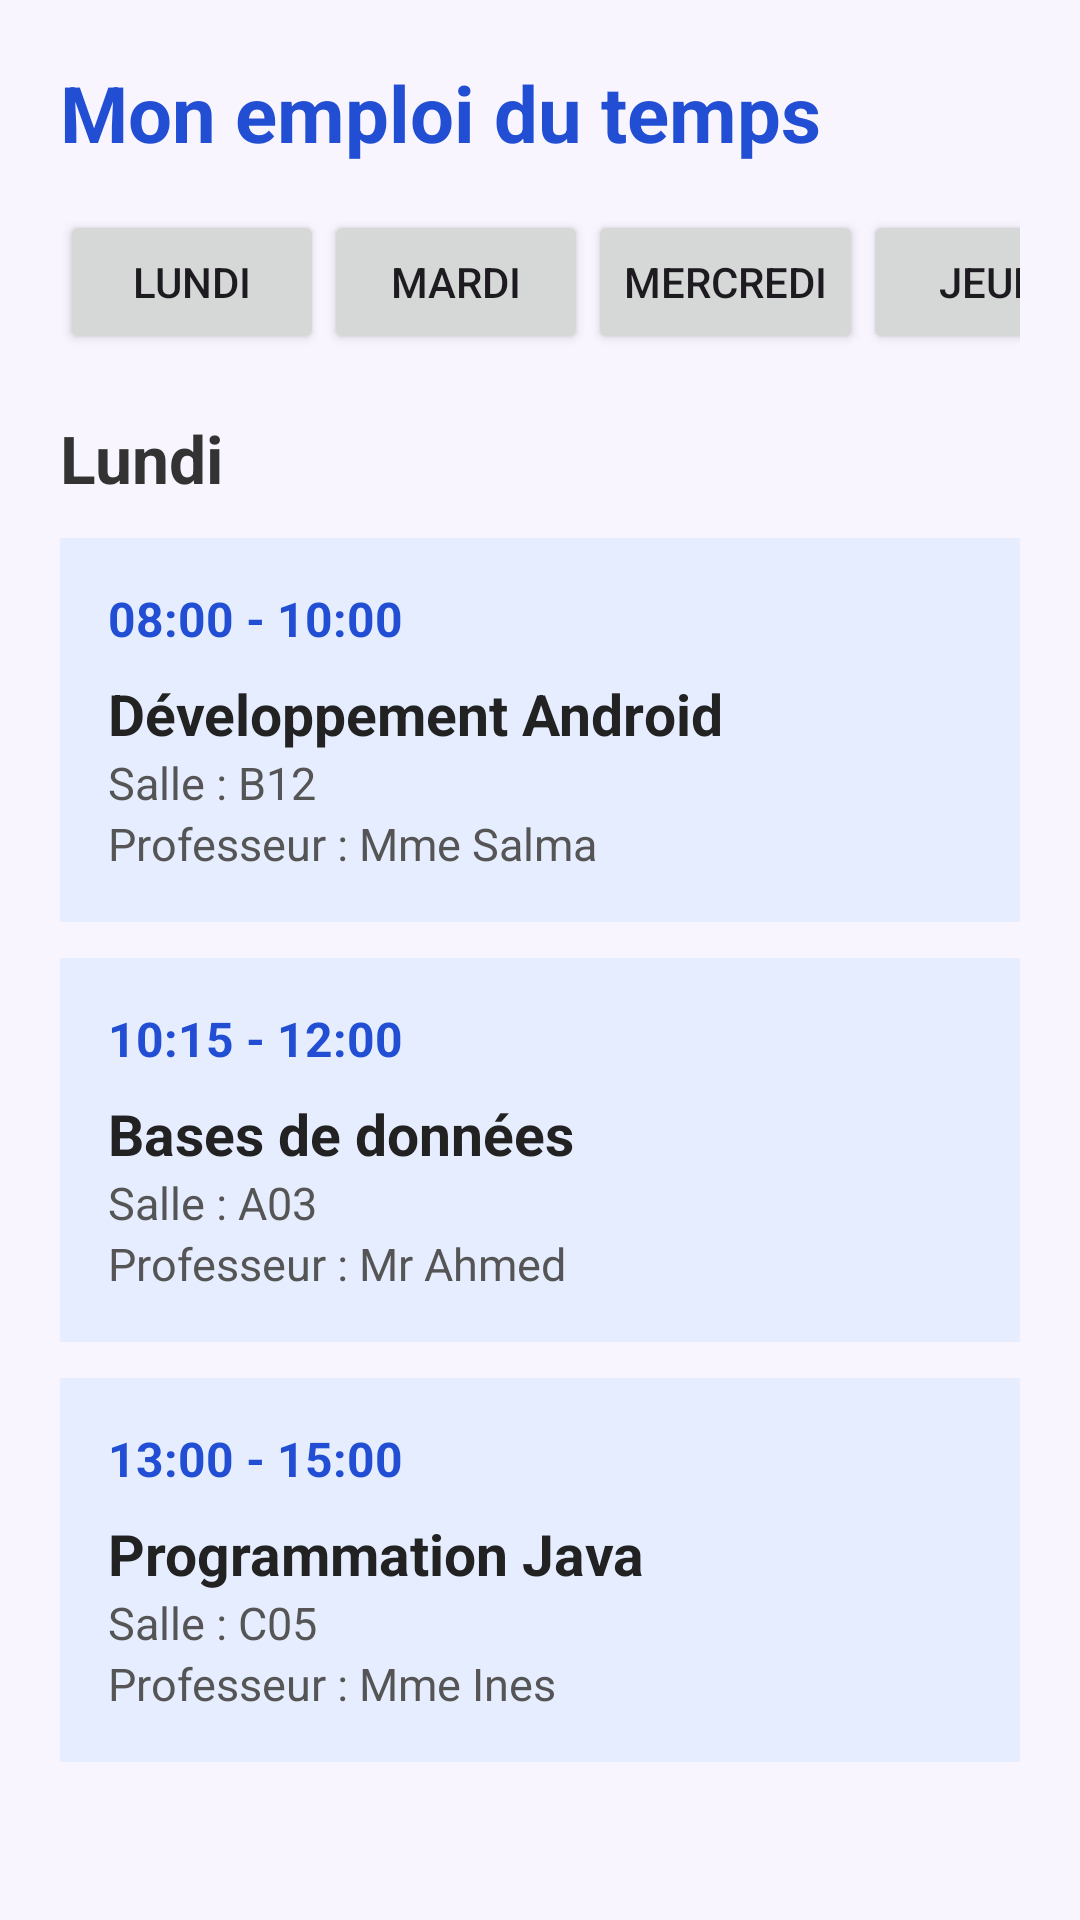

Android layout source for this screen:
<!-- AndroidManifest.xml: application theme Theme.TP4Navigation -->
<!-- res/layout/activity_emploi_du_temps.xml -->
<?xml version="1.0" encoding="utf-8"?>
<ScrollView xmlns:android="http://schemas.android.com/apk/res/android"
    android:id="@+id/main"
    android:layout_width="match_parent"
    android:layout_height="match_parent"
    android:background="#F8F5FF">

    <LinearLayout
        android:layout_width="match_parent"
        android:layout_height="wrap_content"
        android:orientation="vertical"
        android:padding="20dp">

        <TextView
            android:layout_width="match_parent"
            android:layout_height="wrap_content"
            android:text="Mon emploi du temps"
            android:textSize="26sp"
            android:textStyle="bold"
            android:textColor="#214ED3"
            android:paddingBottom="15dp"/>

        <HorizontalScrollView
            android:layout_width="match_parent"
            android:layout_height="wrap_content"
            android:scrollbars="none">

            <LinearLayout
                android:layout_width="wrap_content"
                android:layout_height="wrap_content"
                android:orientation="horizontal">

                <Button
                    android:id="@+id/btnLundi"
                    android:layout_width="wrap_content"
                    android:layout_height="wrap_content"
                    android:text="Lundi"/>

                <Button
                    android:id="@+id/btnMardi"
                    android:layout_width="wrap_content"
                    android:layout_height="wrap_content"
                    android:text="Mardi"/>

                <Button
                    android:id="@+id/btnMercredi"
                    android:layout_width="wrap_content"
                    android:layout_height="wrap_content"
                    android:text="Mercredi"/>

                <Button
                    android:id="@+id/btnJeudi"
                    android:layout_width="wrap_content"
                    android:layout_height="wrap_content"
                    android:text="Jeudi"/>

                <Button
                    android:id="@+id/btnVendredi"
                    android:layout_width="wrap_content"
                    android:layout_height="wrap_content"
                    android:text="Vendredi"/>

            </LinearLayout>
        </HorizontalScrollView>

        <TextView
            android:id="@+id/txtJour"
            android:layout_width="match_parent"
            android:layout_height="wrap_content"
            android:text="Lundi"
            android:textSize="22sp"
            android:textStyle="bold"
            android:textColor="#333333"
            android:paddingTop="20dp"
            android:paddingBottom="12dp"/>

        
        <LinearLayout
            android:layout_width="match_parent"
            android:layout_height="wrap_content"
            android:orientation="vertical"
            android:background="#E5EDFF"
            android:padding="16dp"
            android:layout_marginBottom="12dp">

            <TextView
                android:id="@+id/txtHoraire1"
                android:layout_width="wrap_content"
                android:layout_height="wrap_content"
                android:text="08:00 - 10:00"
                android:textColor="#214ED3"
                android:textStyle="bold"
                android:textSize="16sp"/>

            <TextView
                android:id="@+id/txtMatiere1"
                android:layout_width="match_parent"
                android:layout_height="wrap_content"
                android:text="Développement Android"
                android:textSize="19sp"
                android:textStyle="bold"
                android:textColor="#222222"
                android:paddingTop="8dp"/>

            <TextView
                android:id="@+id/txtSalle1"
                android:layout_width="match_parent"
                android:layout_height="wrap_content"
                android:text="Salle : B12"
                android:textSize="15sp"
                android:textColor="#555555"/>

            <TextView
                android:id="@+id/txtProf1"
                android:layout_width="match_parent"
                android:layout_height="wrap_content"
                android:text="Professeur : Mme Salma"
                android:textSize="15sp"
                android:textColor="#555555"/>

        </LinearLayout>

        
        <LinearLayout
            android:layout_width="match_parent"
            android:layout_height="wrap_content"
            android:orientation="vertical"
            android:background="#E5EDFF"
            android:padding="16dp"
            android:layout_marginBottom="12dp">

            <TextView
                android:id="@+id/txtHoraire2"
                android:layout_width="wrap_content"
                android:layout_height="wrap_content"
                android:text="10:15 - 12:00"
                android:textColor="#214ED3"
                android:textStyle="bold"
                android:textSize="16sp"/>

            <TextView
                android:id="@+id/txtMatiere2"
                android:layout_width="match_parent"
                android:layout_height="wrap_content"
                android:text="Bases de données"
                android:textSize="19sp"
                android:textStyle="bold"
                android:textColor="#222222"
                android:paddingTop="8dp"/>

            <TextView
                android:id="@+id/txtSalle2"
                android:layout_width="match_parent"
                android:layout_height="wrap_content"
                android:text="Salle : A03"
                android:textSize="15sp"
                android:textColor="#555555"/>

            <TextView
                android:id="@+id/txtProf2"
                android:layout_width="match_parent"
                android:layout_height="wrap_content"
                android:text="Professeur : Mr Ahmed"
                android:textSize="15sp"
                android:textColor="#555555"/>

        </LinearLayout>

        
        <LinearLayout
            android:layout_width="match_parent"
            android:layout_height="wrap_content"
            android:orientation="vertical"
            android:background="#E5EDFF"
            android:padding="16dp"
            android:layout_marginBottom="12dp">

            <TextView
                android:id="@+id/txtHoraire3"
                android:layout_width="wrap_content"
                android:layout_height="wrap_content"
                android:text="13:00 - 15:00"
                android:textColor="#214ED3"
                android:textStyle="bold"
                android:textSize="16sp"/>

            <TextView
                android:id="@+id/txtMatiere3"
                android:layout_width="match_parent"
                android:layout_height="wrap_content"
                android:text="Programmation Java"
                android:textSize="19sp"
                android:textStyle="bold"
                android:textColor="#222222"
                android:paddingTop="8dp"/>

            <TextView
                android:id="@+id/txtSalle3"
                android:layout_width="match_parent"
                android:layout_height="wrap_content"
                android:text="Salle : C05"
                android:textSize="15sp"
                android:textColor="#555555"/>

            <TextView
                android:id="@+id/txtProf3"
                android:layout_width="match_parent"
                android:layout_height="wrap_content"
                android:text="Professeur : Mme Ines"
                android:textSize="15sp"
                android:textColor="#555555"/>

        </LinearLayout>

    </LinearLayout>
</ScrollView>
<!-- resources referenced by this layout -->
<resources>
  <style name="Theme.TP4Navigation" parent="Base.Theme.TP4Navigation" />
  <style name="Base.Theme.TP4Navigation" parent="Theme.Material3.DayNight.NoActionBar">
          
          <item name="android:colorPrimaryDark">#1D4ED8</item>
      </style>
</resources>
